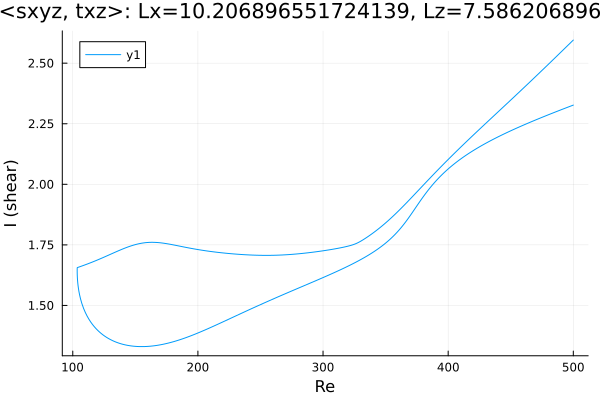

The data file committed next to this chart (first rows):
Re, shear
500.0, 2.327
499, 2.325
497.6, 2.322
496.1, 2.319
494.7, 2.317
493.3, 2.314
491.9, 2.311
490.5, 2.308
489.1, 2.305
487.7, 2.302
486.2, 2.3
484.8, 2.297
483.4, 2.294
482, 2.291
480.6, 2.288
479.2, 2.285
477.8, 2.282
476.3, 2.279
474.9, 2.276
473.5, 2.273
472.1, 2.27
470.7, 2.267
469.3, 2.264
467.9, 2.261
466.4, 2.258
465, 2.255
463.6, 2.252
462.2, 2.249
460.8, 2.246
459.4, 2.243
458, 2.239
456.5, 2.236
455.1, 2.233
453.7, 2.23
452.3, 2.226
450.9, 2.223
449.5, 2.22
448.1, 2.216
446.6, 2.213
445.2, 2.209
443.8, 2.206
442.4, 2.202
441, 2.199
439.6, 2.195
438.2, 2.191
436.7, 2.188
435.3, 2.184
433.9, 2.18
432.5, 2.176
431.1, 2.172
429.7, 2.168
428.3, 2.164
426.9, 2.16
425.5, 2.156
424.1, 2.152
422.7, 2.147
421.2, 2.143
419.8, 2.139
418.4, 2.134
417, 2.129
... 570 more rows
